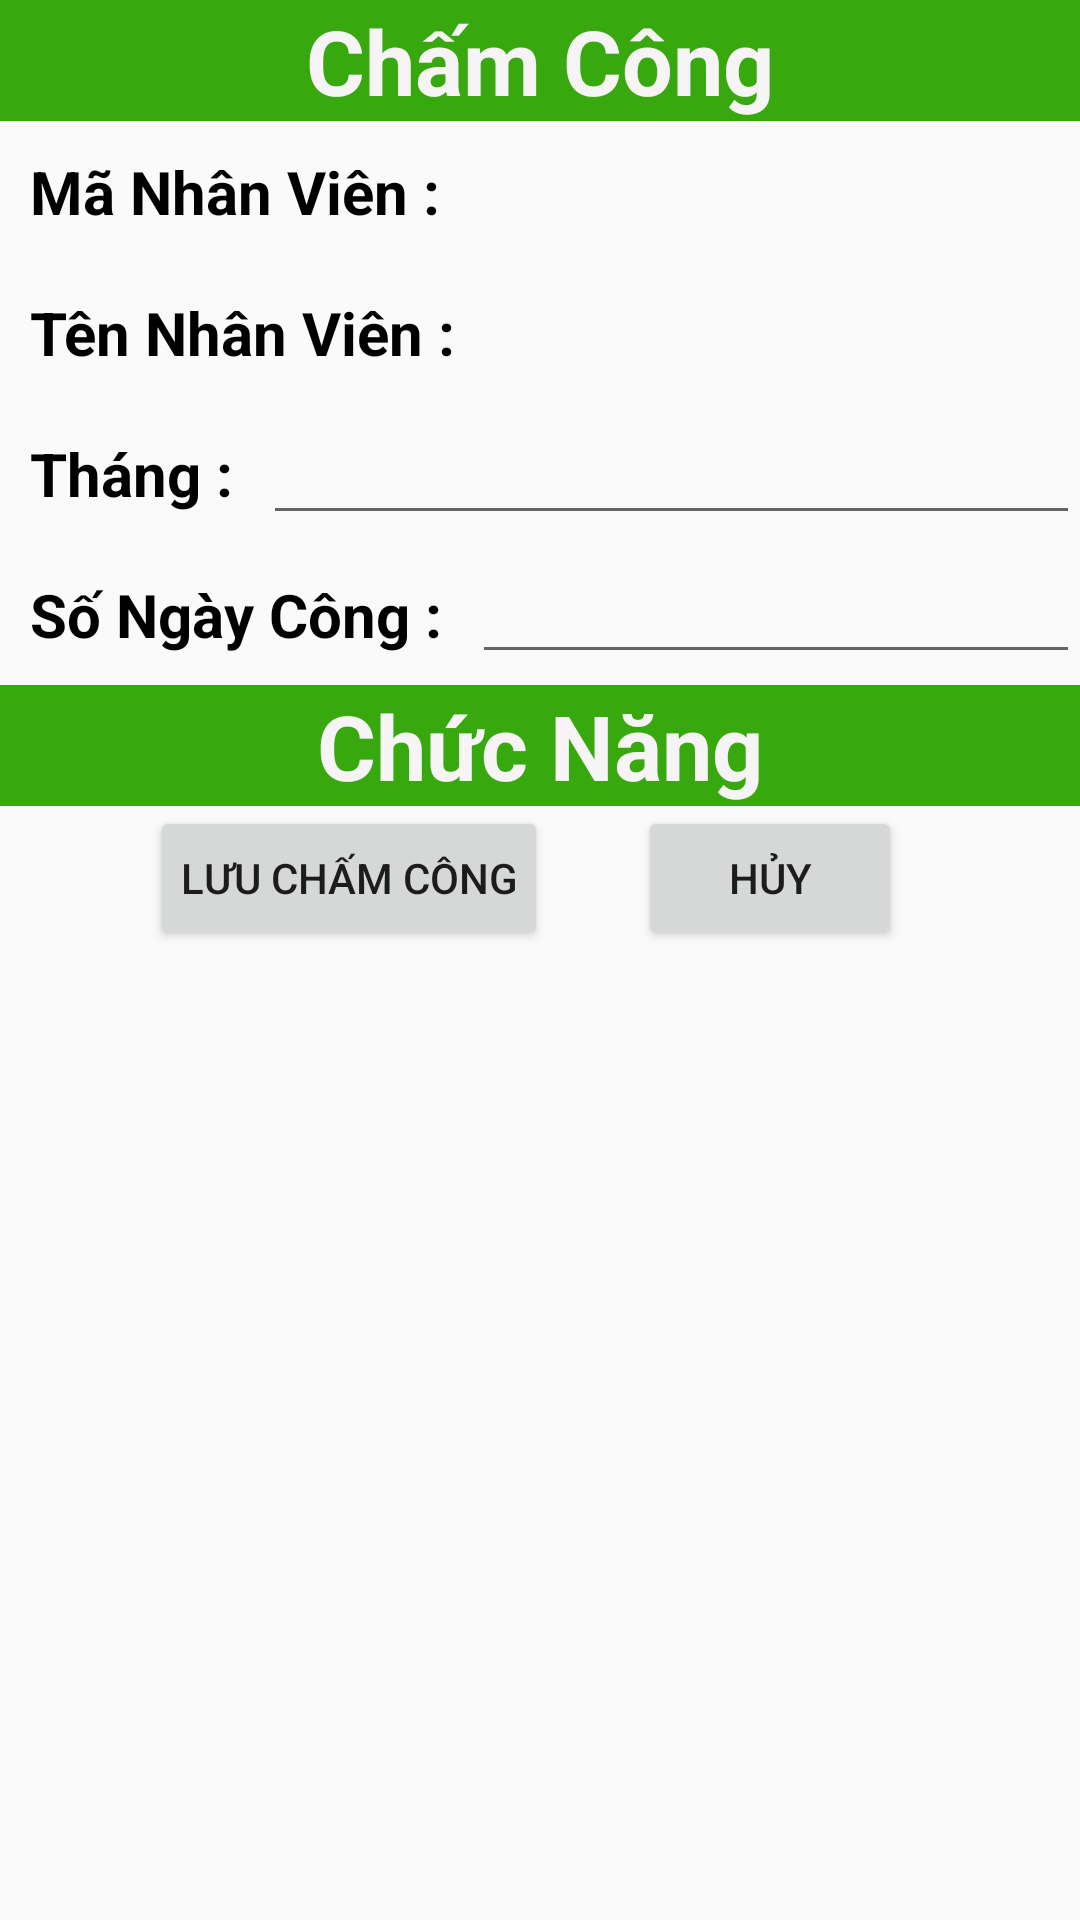

Here is an Android app screen rendered from its layout file. Give the layout XML and the strings, colors and styles it references.
<!-- AndroidManifest.xml: application theme AppTheme -->
<!-- res/layout/them_chamcong.xml -->
<?xml version="1.0" encoding="utf-8"?>
<LinearLayout xmlns:android="http://schemas.android.com/apk/res/android"
    xmlns:tools="http://schemas.android.com/tools"
    android:layout_width="match_parent"
    android:layout_height="match_parent"
    android:orientation="vertical"
    tools:context=".GiaoDien.ChamCong.ThemChamCong">

    <TextView
        style="@style/tieude"
        android:text="@string/chamcong" />

    <LinearLayout style="@style/linerlayout">

        <TextView
            style="@style/textview1"
            android:text="@string/manhanvien" />

        <TextView
            android:id="@+id/tvMaNhanVien"
            style="@style/textview3"
            android:inputType="text" />
    </LinearLayout>

    <LinearLayout style="@style/linerlayout">

        <TextView
            style="@style/textview1"
            android:text="@string/tennhanvien" />

        <TextView
            android:id="@+id/tvTenNhanVien"
            style="@style/textview3"
            android:inputType="textPersonName" />
    </LinearLayout>

    <LinearLayout style="@style/linerlayout">

        <TextView
            style="@style/textview1"
            android:text="@string/thang" />

        <EditText
            android:id="@+id/txtNgayChamCong"
            style="@style/textview3"
            android:inputType="date" />
    </LinearLayout>

    <LinearLayout style="@style/linerlayout">

        <TextView
            style="@style/textview1"
            android:text="@string/songaycong" />

        <EditText
            android:id="@+id/txtSoNgayCong"
            style="@style/edittext"
            android:inputType="numberSigned" />
    </LinearLayout>

    <TextView
        style="@style/tieude"
        android:text="@string/chucnang" />

    <LinearLayout style="@style/linerlayout">

        <Button
            android:id="@+id/btnLuuChamCong"
            style="@style/button"
            android:layout_marginLeft="50sp"
            android:text="@string/luuchamcong" />

        <Button
            android:id="@+id/btnThoat"
            style="@style/button"
            android:layout_marginLeft="30sp"
            android:text="@string/thoat" />
    </LinearLayout>
</LinearLayout>
<!-- resources referenced by this layout -->
<resources>
  <string name="chamcong">Chấm Công</string>
  <string name="chucnang">Chức Năng</string>
  <string name="luuchamcong">Lưu Chấm Công</string>
  <string name="manhanvien">Mã Nhân Viên : </string>
  <string name="songaycong">Số Ngày Công : </string>
  <string name="tennhanvien">Tên Nhân Viên : </string>
  <string name="thang">Tháng : </string>
  <string name="thoat">Hủy</string>
  <style name="button">
      <item name="android:layout_width">wrap_content</item>
      <item name="android:layout_height">wrap_content</item>
      <item name="android:layout_gravity">right</item>
      <item name="android:padding">10dp</item>
  
  </style>
  <style name="edittext">
          <item name="android:layout_width">match_parent</item>
          <item name="android:layout_height">wrap_content</item>
      </style>
  <style name="linerlayout">
          <item name="android:layout_width">match_parent</item>
          <item name="android:layout_height">wrap_content</item>
          <item name="android:orientation">horizontal</item>
  
      </style>
  <style name="textview1">
          <item name="android:layout_width">wrap_content</item>
          <item name="android:layout_height">wrap_content</item>
          <item name="android:textSize">20sp</item>
          <item name="android:textStyle">bold</item>
          <item name="android:textColor">#000</item>
          <item name="android:padding">10dp</item>
          <item name="android:elevation" tools:targetApi="lollipop">5dp</item>
  
  
  
      </style>
  <style name="textview3">
          <item name="android:layout_width">match_parent</item>
          <item name="android:layout_height">wrap_content</item>
          <item name="android:textSize">20sp</item>
          <item name="android:textStyle">bold</item>
          <item name="android:textColor">#000</item>
          <item name="android:gravity">center</item>
  
      </style>
  <style name="tieude">
          <item name="android:layout_width">match_parent</item>
          <item name="android:layout_height">wrap_content</item>
          <item name="android:background">#38A80F</item>
          <item name="android:textStyle">bold</item>
          <item name="android:textColor">#F6F4F4</item>
          <item name="android:textSize">30sp</item>
          <item name="android:gravity">center</item>
      </style>
  <style name="AppTheme" parent="Theme.AppCompat.Light.DarkActionBar">
          
          <item name="colorPrimary">@color/colorPrimary</item>
          <item name="colorPrimaryDark">@color/colorPrimaryDark</item>
          <item name="colorAccent">@color/colorAccent</item>
      </style>
  <!-- not gathered from this repository: default colours our renderer supplied (Android Studio template values) -->
  <color name="colorPrimary">#FF6200EE</color>
  <color name="colorPrimaryDark">#FF3700B3</color>
  <color name="colorAccent">#FF03DAC5</color>
</resources>
